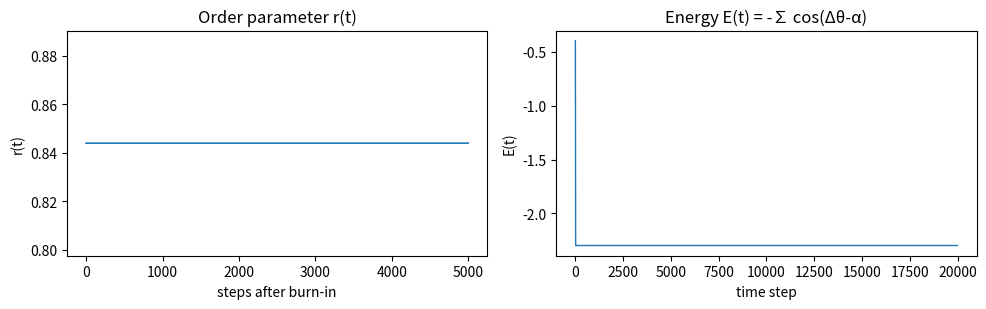
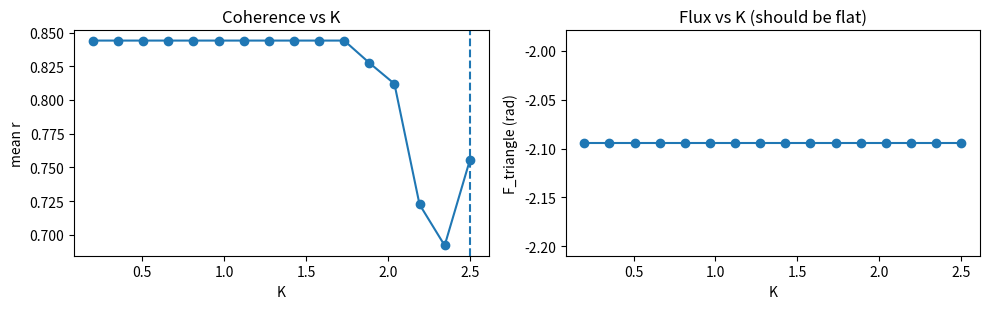
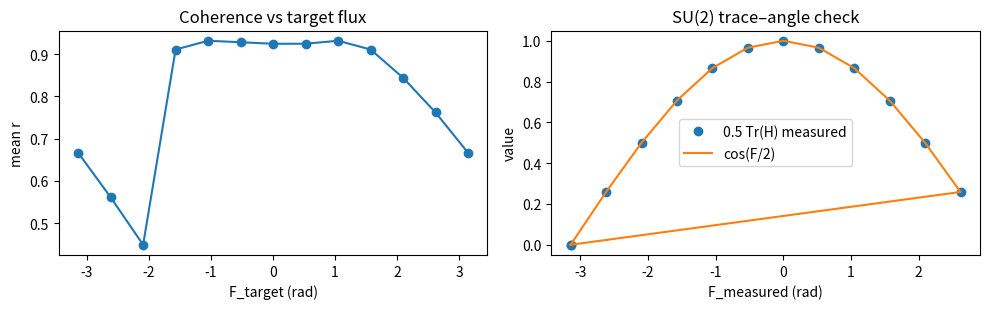
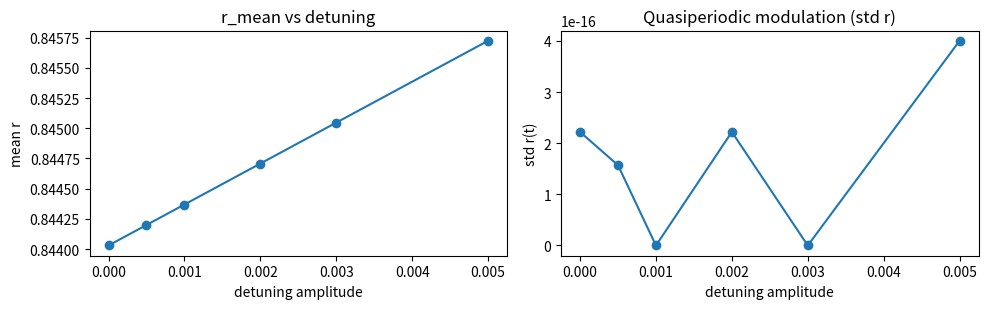
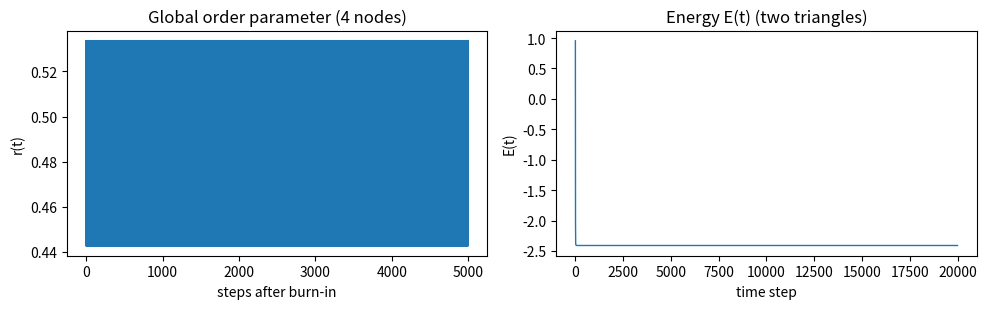

Here is the Python script that generated these plots, in order:
# rtg_kuramoto_extensions.py
# RTG – Discrete Sakaguchi–Kuramoto simulations with holonomy/flux diagnostics
# Includes: K-sweep, Flux-sweep, detuning sweep, K_c estimator, energy diagnostic,
#           signed-coupling demo and two-triangle graph.

import numpy as np
import matplotlib.pyplot as plt
import csv
from dataclasses import dataclass
from typing import List, Tuple, Dict, Optional

# -----------------------------
# Utilities
# -----------------------------
def mod2pi(x):
    """Map angles to (-pi, pi], handling scalars and arrays."""
    y = (x + np.pi) % (2*np.pi) - np.pi
    if np.ndim(y) == 0:
        val = float(y)
        return np.pi if val == -np.pi else val
    y = y.astype(float, copy=False)
    y[y == -np.pi] = np.pi
    return y

def order_parameter_t(theta_t):
    """Kuramoto order parameter r(t) over time (theta_t shape: (T, N))."""
    z = np.exp(1j * theta_t)
    return np.abs(z.mean(axis=1))

def su2_from_flux(F):
    """Return SU(2) holonomy for flux F and 0.5*Tr(H). Axis chosen = z-hat."""
    H = np.array([[np.exp(1j*F/2), 0.0j],
                  [0.0j, np.exp(-1j*F/2)]], dtype=complex)
    tr_half = 0.5 * (H[0,0] + H[1,1]).real
    return H, tr_half

def write_csv(path, header, rows):
    with open(path, 'w', newline='') as f:
        w = csv.writer(f)
        w.writerow(header)
        w.writerows(rows)
    print(f"[CSV] wrote {path}")

# -----------------------------
# Graph helpers
# -----------------------------
@dataclass
class Graph:
    N: int
    undirected_edges: List[Tuple[int,int]]  # each edge once (i<j not required)
    neighbors: Dict[int, List[int]]
    degrees: np.ndarray  # shape (N,)

def make_graph(N: int, undirected_edges: List[Tuple[int,int]]) -> Graph:
    neighbors = {i: [] for i in range(N)}
    seen = set()
    for (i,j) in undirected_edges:
        if (i,j) in seen or (j,i) in seen:
            continue
        neighbors[i].append(j)
        neighbors[j].append(i)
        seen.add((i,j))
    degrees = np.array([len(neighbors[i]) for i in range(N)], dtype=float)
    return Graph(N, undirected_edges=list(seen), neighbors=neighbors, degrees=degrees)

def energy(theta, alpha, edges):
    """E = -sum_{(ij) in undirected edges} cos(theta_j - theta_i - alpha_ij)"""
    th = np.asarray(theta, dtype=float)
    E = 0.0
    for (i,j) in edges:
        E -= np.cos(th[j] - th[i] - alpha[i,j])
    return E

def corrected_diff(theta_i, theta_j, alpha_ij):
    return mod2pi((theta_j - theta_i) - alpha_ij)

def cycle_flux(theta, alpha, cycle_nodes: List[int]):
    """
    Oriented cycle given as [n0, n1, ..., nk, n0].
    Returns U(1) flux F and exp(iF).
    """
    th = np.asarray(theta, dtype=float)
    F = 0.0
    for a, b in zip(cycle_nodes[:-1], cycle_nodes[1:]):
        F += corrected_diff(th[a], th[b], alpha[a,b])
    F = mod2pi(F)
    return F, np.exp(1j*F)

# -----------------------------
# Dynamics (Sakaguchi–Kuramoto)
# -----------------------------
def step_sakaguchi(theta, K, alpha, graph: Graph, delta=None):
    th = np.asarray(theta, dtype=float)
    N = graph.N
    if delta is None:
        delta = np.zeros(N, dtype=float)
    new = th.copy()
    for i in range(N):
        s = 0.0
        for j in graph.neighbors[i]:
            s += np.sin(th[j] - th[i] - alpha[i,j])
        new[i] = th[i] + delta[i] + (K / graph.degrees[i]) * s
    return mod2pi(new)

@dataclass
class RunOut:
    thetas: np.ndarray  # (T, N)
    post: np.ndarray    # (T_burned, N)
    r: np.ndarray
    r_mean: float
    energy_t: np.ndarray
    F_meas: Dict[str, float]
    Hhalf_meas: Dict[str, float]
    params: Dict

def run_generic(graph: Graph,
                alpha: np.ndarray,
                cycles: Dict[str, List[int]],
                K=1.5, T=20000, burn=15000,
                delta=None, seed=1) -> RunOut:

    rng = np.random.default_rng(seed)
    theta = rng.uniform(-np.pi, np.pi, size=graph.N)

    thetas = np.zeros((T, graph.N), dtype=float)
    energy_t = np.zeros(T, dtype=float)

    for t in range(T):
        thetas[t] = theta
        energy_t[t] = energy(theta, alpha, graph.undirected_edges)
        theta = step_sakaguchi(theta, K, alpha, graph, delta=delta)

    post = thetas[burn:]
    r = order_parameter_t(post)
    r_mean = float(r.mean())

    # flux per cycle (last state)
    F_meas, Hhalf_meas = {}, {}
    last = post[-1]
    for name, cyc in cycles.items():
        F, _ = cycle_flux(last, alpha, cyc)
        F_meas[name] = float(F)
        _, trh = su2_from_flux(F)
        Hhalf_meas[name] = float(trh)

    return RunOut(
        thetas=thetas, post=post, r=r, r_mean=r_mean,
        energy_t=energy_t, F_meas=F_meas, Hhalf_meas=Hhalf_meas,
        params=dict(K=K, T=T, burn=burn, seed=seed)
    )

# -----------------------------
# K3 convenience builders
# -----------------------------
def alpha_from_flux_k3(F_target):
    """K3: nodes 0-1-2; set alpha_01=0, alpha_12=0, alpha_20=F_target."""
    N = 3
    alpha = np.zeros((N,N), dtype=float)
    alpha[0,1] = 0.0;            alpha[1,0] = -alpha[0,1]
    alpha[1,2] = 0.0;            alpha[2,1] = -alpha[1,2]
    alpha[2,0] = F_target;       alpha[0,2] = -alpha[2,0]
    return alpha

def graph_k3():
    return make_graph(3, [(0,1),(1,2),(2,0)])

def cycles_k3():
    return {"tri": [0,1,2,0]}

def alpha_from_signed_kappa_k3(kappa_signs):
    """
    Given signs on K3 edges (dictionary {(i,j): +/-1}), return equivalent
    phase-lag matrix with alpha_ij = 0 for +, pi for - (antisymmetric).
    """
    alpha = np.zeros((3,3), dtype=float)
    for (i,j), s in kappa_signs.items():
        a = 0.0 if s >= 0 else np.pi
        alpha[i,j] = a
        alpha[j,i] = -a
    return alpha

# -----------------------------
# Two-triangle (4-node) builder
# -----------------------------
def graph_two_triangles():
    # Nodes: 0,1,2,3 ; Tri1: 0-1-2-0 ; Tri2: 0-2-3-0 (share edge 0-2)
    return make_graph(4, [(0,1),(1,2),(2,0),(2,3),(3,0)])

def cycles_two_triangles():
    return {"tri1": [0,1,2,0],
            "tri2": [0,2,3,0]}

def alpha_for_two_triangles(F1, F2):
    """
    Build an antisymmetric alpha with tri1 flux = F1, tri2 flux = F2.
    One consistent assignment:
      alpha_01 = 0, alpha_12=0, alpha_20=F1,
      alpha_23=0, alpha_30 = F2 + F1.
    """
    N = 4
    alpha = np.zeros((N,N), dtype=float)
    alpha[0,1]=0.0; alpha[1,0]=-alpha[0,1]
    alpha[1,2]=0.0; alpha[2,1]=-alpha[1,2]
    alpha[2,0]=F1;  alpha[0,2]=-alpha[2,0]
    alpha[2,3]=0.0; alpha[3,2]=-alpha[2,3]
    alpha[3,0]=F2+F1; alpha[0,3]=-alpha[3,0]
    return alpha

# -----------------------------
# Sweeps & estimators
# -----------------------------
def sweep_K_k3(F_target, Ks, T=12000, burn=9000, delta=None, seed=2, csv_path=None):
    G = graph_k3()
    cyc = cycles_k3()
    alpha = alpha_from_flux_k3(F_target)
    rows = []
    r_means, F_vals = [], []
    for K in Ks:
        out = run_generic(G, alpha, cyc, K=K, T=T, burn=burn, delta=delta, seed=seed)
        r_means.append(out.r_mean)
        F_vals.append(out.F_meas["tri"])
        rows.append([K, out.r_mean, out.F_meas["tri"]])
    if csv_path:
        write_csv(csv_path, ["K", "r_mean", "F_triangle"], rows)
    return np.array(r_means), np.array(F_vals)

def sweep_flux_k3(K_fixed, F_targets, T=12000, burn=9000, delta=None, seed=3, csv_path=None):
    G = graph_k3()
    cyc = cycles_k3()
    rows = []
    r_means, F_meas, Hhalf, cosFhalf = [], [], [], []
    for F in F_targets:
        alpha = alpha_from_flux_k3(F)
        out = run_generic(G, alpha, cyc, K=K_fixed, T=T, burn=burn, delta=delta, seed=seed)
        r_means.append(out.r_mean)
        Fm = out.F_meas["tri"]
        F_meas.append(Fm)
        _, trh = su2_from_flux(Fm)
        Hhalf.append(trh)
        cosFhalf.append(np.cos(Fm/2.0))
        rows.append([F, out.r_mean, Fm, trh, np.cos(Fm/2.0)])
    if csv_path:
        write_csv(csv_path, ["F_target", "r_mean", "F_measured", "0.5Tr(H)", "cos(F/2)"], rows)
    return np.array(r_means), np.array(F_meas), np.array(Hhalf), np.array(cosFhalf)

def sweep_detuning_k3(F_target, K_fixed, amplitudes, T=30000, burn=22000, seed=4, csv_path=None):
    G = graph_k3()
    cyc = cycles_k3()
    alpha = alpha_from_flux_k3(F_target)
    rows = []
    r_mean_list, r_std_list, F_list = [], [], []
    for A in amplitudes:
        delta = np.array([-A, 0.0, +A], dtype=float)
        out = run_generic(G, alpha, cyc, K=K_fixed, T=T, burn=burn, delta=delta, seed=seed)
        r_mean = out.r_mean
        r_std  = float(np.std(out.r))
        r_mean_list.append(r_mean)
        r_std_list.append(r_std)
        F_list.append(out.F_meas["tri"])
        rows.append([A, r_mean, r_std, out.F_meas["tri"]])
    if csv_path:
        write_csv(csv_path, ["detuning_amp", "r_mean", "r_std", "F_triangle"], rows)
    return np.array(r_mean_list), np.array(r_std_list), np.array(F_list)

def estimate_Kc(Ks, r_means):
    """Two crude estimates: derivative peak and threshold crossing."""
    Ks = np.asarray(Ks, dtype=float)
    r = np.asarray(r_means, dtype=float)
    # derivative peak (central differences)
    dr = np.gradient(r, Ks)
    idx_peak = int(np.argmax(dr))
    Kc_peak = Ks[idx_peak]
    # threshold: first K where r exceeds baseline + eps
    eps = 0.05
    baseline = r[0]
    idx_thr = np.argmax(r > baseline + eps)
    Kc_thr = Ks[idx_thr] if (r > baseline + eps).any() else np.nan
    return Kc_peak, Kc_thr, dr

# -----------------------------
# Main demos
# -----------------------------
def demo_single_k3():
    print("\n=== Single-run K3 with flux F_target=2π/3 ===")
    F_target = 2*np.pi/3
    G = graph_k3()
    alpha = alpha_from_flux_k3(F_target)
    cyc = cycles_k3()
    out = run_generic(G, alpha, cyc, K=1.5, T=20000, burn=15000, delta=None, seed=1)
    print(f"K={out.params['K']}, r_mean={out.r_mean:.3f}")
    Fm = out.F_meas['tri']
    print(f"Measured F_triangle={Fm:.6f} rad, exp(iF)={np.exp(1j*Fm)}")
    _, trh = su2_from_flux(Fm)
    print(f"0.5*Tr(H)={trh:.6f}, cos(F/2)={np.cos(Fm/2):.6f}")
    # Diagnostics
    th = out.post[-1]
    A01 = corrected_diff(th[0], th[1], alpha[0,1])
    A12 = corrected_diff(th[1], th[2], alpha[1,2])
    A20 = corrected_diff(th[2], th[0], alpha[2,0])
    print(f"Corrected diffs (0->1,1->2,2->0): {A01:.6f}, {A12:.6f}, {A20:.6f}")
    print(f"Sum corrected (mod 2π): {mod2pi(A01+A12+A20):.6f}")

    # Plots
    fig, ax = plt.subplots(1,2, figsize=(10,3.2))
    ax[0].plot(out.r, lw=1.2); ax[0].set_xlabel("steps after burn-in"); ax[0].set_ylabel("r(t)")
    ax[0].set_title("Order parameter r(t)")
    ax[1].plot(out.energy_t, lw=1.0); ax[1].set_xlabel("time step"); ax[1].set_ylabel("E(t)")
    ax[1].set_title("Energy E(t) = -∑ cos(Δθ-α)")
    plt.tight_layout(); plt.show()

def demo_Ksweep_csv():
    print("\n=== K-sweep on K3 (flux fixed) ===")
    Ks = np.linspace(0.2, 2.5, 16)
    F_target = 2*np.pi/3
    r_means, F_vals = sweep_K_k3(F_target, Ks, T=12000, burn=9000, csv_path="k3_Ksweep.csv")
    Kc_peak, Kc_thr, dr = estimate_Kc(Ks, r_means)
    print(f"Estimated Kc (derivative peak) ~ {Kc_peak:.3f}")
    print(f"Estimated Kc (threshold)      ~ {Kc_thr:.3f}")

    fig, ax = plt.subplots(1,2, figsize=(10,3.2))
    ax[0].plot(Ks, r_means, 'o-'); ax[0].set_xlabel('K'); ax[0].set_ylabel('mean r'); ax[0].set_title('Coherence vs K')
    ax[0].axvline(Kc_peak, ls='--'); ax[0].axvline(Kc_thr, ls=':')
    ax[1].plot(Ks, (F_vals + np.pi)%(2*np.pi)-np.pi, 'o-'); ax[1].set_xlabel('K'); ax[1].set_ylabel('F_triangle (rad)')
    ax[1].set_title('Flux vs K (should be flat)')
    plt.tight_layout(); plt.show()

def demo_Fsweep_csv():
    print("\n=== Flux-sweep on K3 (K fixed) ===")
    K_fixed = 1.5
    F_targets = np.linspace(-np.pi, np.pi, 13)  # from -π to π
    r_means, F_meas, Hhalf, cosFhalf = sweep_flux_k3(K_fixed, F_targets, csv_path="k3_Fsweep.csv")
    fig, ax = plt.subplots(1,2, figsize=(10,3.2))
    ax[0].plot(F_targets, r_means, 'o-'); ax[0].set_xlabel('F_target (rad)'); ax[0].set_ylabel('mean r')
    ax[0].set_title('Coherence vs target flux')
    ax[1].plot(F_meas, Hhalf, 'o', label='0.5 Tr(H) measured')
    ax[1].plot(F_meas, np.cos(F_meas/2.0), '-', label='cos(F/2)')
    ax[1].set_xlabel('F_measured (rad)'); ax[1].set_ylabel('value')
    ax[1].set_title('SU(2) trace–angle check'); ax[1].legend()
    plt.tight_layout(); plt.show()

def demo_detuning_csv():
    print("\n=== Detuning sweep on K3 (NS visualization) ===")
    F_target = 2*np.pi/3
    K_fixed = 1.1
    amps = np.array([0.0, 5e-4, 1e-3, 2e-3, 3e-3, 5e-3])
    r_mean, r_std, F_meas = sweep_detuning_k3(F_target, K_fixed, amps, csv_path="k3_detuning.csv")
    print("detuning amp   r_mean   r_std   F")
    for A, rm, rs, F in zip(amps, r_mean, r_std, F_meas):
        print(f"{A:11.5g}  {rm:7.3f}  {rs:7.4f}  {F:7.4f}")
    fig, ax = plt.subplots(1,2, figsize=(10,3.2))
    ax[0].plot(amps, r_mean, 'o-'); ax[0].set_xlabel('detuning amplitude'); ax[0].set_ylabel('mean r')
    ax[0].set_title('r_mean vs detuning')
    ax[1].plot(amps, r_std, 'o-'); ax[1].set_xlabel('detuning amplitude'); ax[1].set_ylabel('std r(t)')
    ax[1].set_title('Quasiperiodic modulation (std r)')
    plt.tight_layout(); plt.show()

def demo_signed_kappa():
    print("\n=== Signed-coupling demo (α=π on negative edges) ===")
    # One negative edge -> Z2 frustration (π flux)
    kappa_signs = {(0,1): +1, (1,2): +1, (2,0): -1}
    alpha = alpha_from_signed_kappa_k3(kappa_signs)
    G = graph_k3(); cyc = cycles_k3()
    out = run_generic(G, alpha, cyc, K=1.5, T=20000, burn=15000, seed=6)
    Fm = out.F_meas["tri"]; _, trh = su2_from_flux(Fm)
    print(f"Measured F_triangle ≈ {Fm:.6f} rad (should be ±π)")
    print(f"0.5*Tr(H) ≈ {trh:.6f} (should be ≈ 0)")
    print(f"r_mean ≈ {out.r_mean:.3f}")

def demo_two_triangles():
    print("\n=== Two-triangle graph demo (two independent fluxes) ===")
    G = graph_two_triangles(); cyc = cycles_two_triangles()
    F1 = 2*np.pi/3; F2 = np.pi/2
    alpha = alpha_for_two_triangles(F1, F2)
    out = run_generic(G, alpha, cyc, K=1.5, T=20000, burn=15000, seed=7)
    print(f"Measured tri1 flux: {out.F_meas['tri1']:.6f} rad (target {F1:+.6f})")
    print(f"Measured tri2 flux: {out.F_meas['tri2']:.6f} rad (target {F2:+.6f})")
    print(f"r_mean (4 nodes) ≈ {out.r_mean:.3f}")
    fig, ax = plt.subplots(1,2, figsize=(10,3.2))
    ax[0].plot(out.r, lw=1.2); ax[0].set_xlabel("steps after burn-in"); ax[0].set_ylabel("r(t)")
    ax[0].set_title("Global order parameter (4 nodes)")
    ax[1].plot(out.energy_t, lw=1.0); ax[1].set_xlabel("time step"); ax[1].set_ylabel("E(t)")
    ax[1].set_title("Energy E(t) (two triangles)")
    plt.tight_layout(); plt.show()

# -----------------------------
# Entry
# -----------------------------
if __name__ == "__main__":
    # 1) Single-run diagnostic (matches what you already verified)
    demo_single_k3()

    # 2) K-sweep + CSV + crude Kc estimate
    demo_Ksweep_csv()

    # 3) Flux-sweep + CSV + SU(2) check
    demo_Fsweep_csv()

    # 4) Detuning sweep (to visualize NS/tori) + CSV
    demo_detuning_csv()

    # 5) Signed-coupling -> π flux (Z2) demo
    demo_signed_kappa()

    # 6) Two-triangle graph with independent fluxes
    demo_two_triangles()
